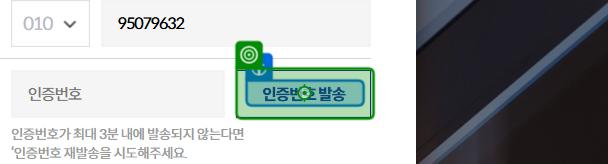
Task: Robotic Enterprise Framework
Workflow: Lina_Main

Step 1: click on the button '인증번호 발송' in window '라이나GA업무지원시스템' (chrome.exe)
